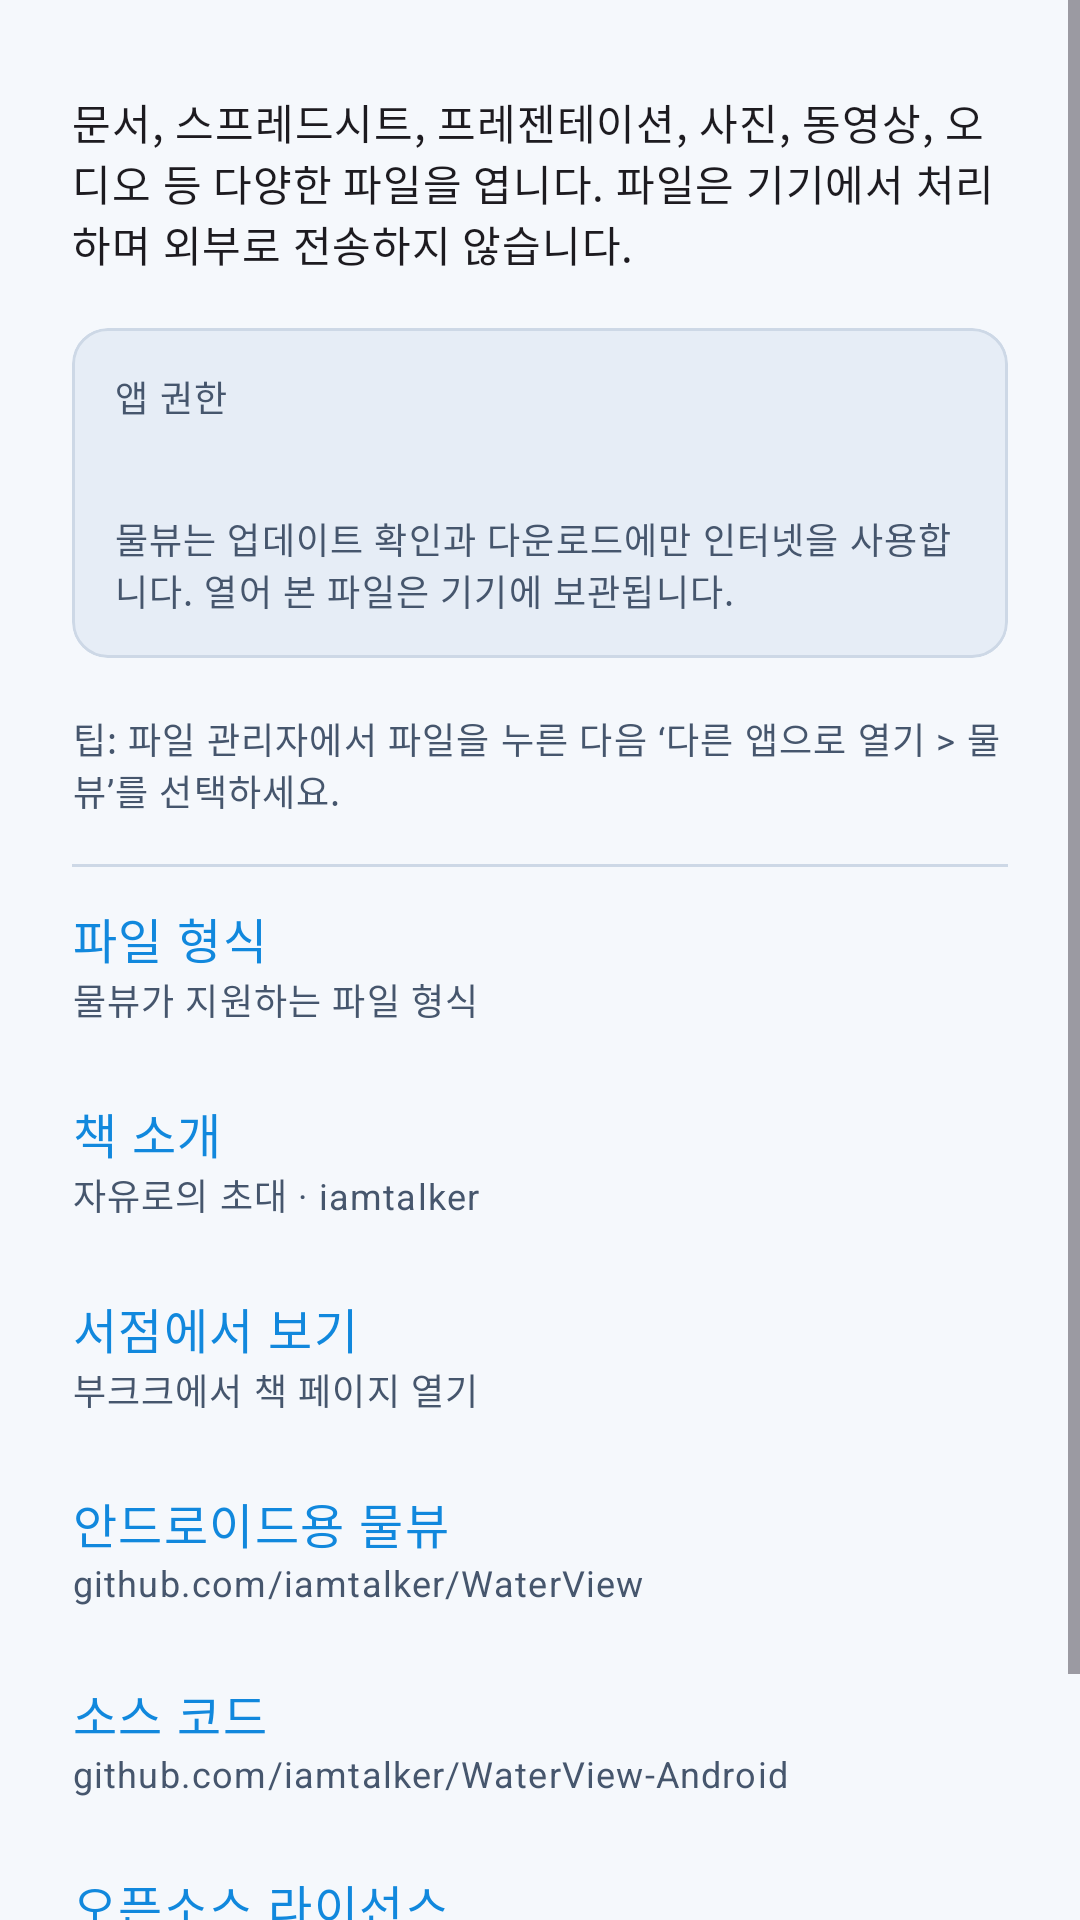

Produce the Android XML layout that renders to this screen, including the resource entries it uses.
<!-- AndroidManifest.xml: application theme Theme.WaterView -->
<!-- res/layout/dialog_about.xml -->
<?xml version="1.0" encoding="utf-8"?>
<ScrollView xmlns:android="http://schemas.android.com/apk/res/android"
    xmlns:app="http://schemas.android.com/apk/res-auto"
    xmlns:tools="http://schemas.android.com/tools"
    android:layout_width="match_parent"
    android:layout_height="wrap_content">

    <LinearLayout
        android:layout_width="match_parent"
        android:layout_height="wrap_content"
        android:orientation="vertical"
        android:paddingTop="4dp"
        android:paddingBottom="8dp">

        <TextView
            android:id="@+id/aboutVersion"
            style="@style/Widget.WaterView.About.Body"
            android:textAppearance="?attr/textAppearanceBodySmall"
            android:textColor="?attr/colorOnSurfaceVariant"
            tools:text="Version 1.10" />

        <TextView
            style="@style/Widget.WaterView.About.Body"
            android:layout_marginTop="10dp"
            android:text="@string/main_subtitle" />

        
        <com.google.android.material.card.MaterialCardView
            android:id="@+id/aboutPermissionsCard"
            android:layout_width="match_parent"
            android:layout_height="wrap_content"
            android:layout_marginStart="24dp"
            android:layout_marginEnd="24dp"
            android:layout_marginTop="18dp"
            app:cardBackgroundColor="?attr/colorSurfaceVariant"
            app:cardCornerRadius="12dp"
            app:cardElevation="0dp">

            <LinearLayout
                android:layout_width="match_parent"
                android:layout_height="wrap_content"
                android:orientation="vertical"
                android:padding="14dp">

                <TextView
                    android:layout_width="match_parent"
                    android:layout_height="wrap_content"
                    android:text="@string/about_permissions_label"
                    android:textAppearance="?attr/textAppearanceLabelMedium"
                    android:textColor="?attr/colorOnSurfaceVariant" />

                <TextView
                    android:id="@+id/aboutPermissions"
                    android:layout_width="match_parent"
                    android:layout_height="wrap_content"
                    android:layout_marginTop="2dp"
                    android:textAppearance="?attr/textAppearanceTitleMedium"
                    tools:text="None" />

                <TextView
                    android:layout_width="match_parent"
                    android:layout_height="wrap_content"
                    android:layout_marginTop="6dp"
                    android:text="@string/about_permissions_detail"
                    android:textAppearance="?attr/textAppearanceBodySmall"
                    android:textColor="?attr/colorOnSurfaceVariant" />
            </LinearLayout>
        </com.google.android.material.card.MaterialCardView>

        <TextView
            style="@style/Widget.WaterView.About.Body"
            android:layout_marginTop="18dp"
            android:text="@string/open_with_hint"
            android:textAppearance="?attr/textAppearanceBodySmall"
            android:textColor="?attr/colorOnSurfaceVariant" />

        <View
            style="@style/Widget.WaterView.About.Divider"
            android:layout_marginTop="16dp" />

        <LinearLayout
            android:id="@+id/aboutFileTypes"
            style="@style/Widget.WaterView.About.Row">

            <TextView
                style="@style/Widget.WaterView.About.Row.Title"
                android:text="@string/about_file_types" />

            <TextView
                style="@style/Widget.WaterView.About.Row.Subtitle"
                android:text="@string/about_file_types_detail" />
        </LinearLayout>

        <LinearLayout
            android:id="@+id/aboutBook"
            style="@style/Widget.WaterView.About.Row">

            <TextView
                style="@style/Widget.WaterView.About.Row.Title"
                android:text="@string/about_book" />

            <TextView
                style="@style/Widget.WaterView.About.Row.Subtitle"
                android:text="@string/about_book_detail" />
        </LinearLayout>

        <LinearLayout
            android:id="@+id/aboutBookStore"
            style="@style/Widget.WaterView.About.Row">

            <TextView
                style="@style/Widget.WaterView.About.Row.Title"
                android:text="@string/about_book_store" />

            <TextView
                style="@style/Widget.WaterView.About.Row.Subtitle"
                android:text="@string/about_book_store_detail" />
        </LinearLayout>

        <LinearLayout
            android:id="@+id/aboutAuthor"
            style="@style/Widget.WaterView.About.Row">

            <TextView
                style="@style/Widget.WaterView.About.Row.Title"
                android:text="@string/about_made_by" />

            <TextView
                style="@style/Widget.WaterView.About.Row.Subtitle"
                android:text="@string/about_made_by_url" />
        </LinearLayout>

        <LinearLayout
            android:id="@+id/aboutSource"
            style="@style/Widget.WaterView.About.Row">

            <TextView
                style="@style/Widget.WaterView.About.Row.Title"
                android:text="@string/about_source" />

            <TextView
                style="@style/Widget.WaterView.About.Row.Subtitle"
                android:text="@string/about_source_url" />
        </LinearLayout>

        <LinearLayout
            android:id="@+id/aboutLicences"
            style="@style/Widget.WaterView.About.Row">

            <TextView
                style="@style/Widget.WaterView.About.Row.Title"
                android:text="@string/about_licences" />

            <TextView
                style="@style/Widget.WaterView.About.Row.Subtitle"
                android:text="@string/about_licences_detail" />
        </LinearLayout>

        <View style="@style/Widget.WaterView.About.Divider" />

        <TextView
            style="@style/Widget.WaterView.About.Body"
            android:layout_marginTop="14dp"
            android:text="@string/about_copyright"
            android:textAppearance="?attr/textAppearanceBodySmall"
            android:textColor="?attr/colorOnSurfaceVariant" />
    </LinearLayout>
</ScrollView>
<!-- resources referenced by this layout -->
<resources>
  <string name="about_book">책 소개</string>
  <string name="about_book_detail">자유로의 초대 · iamtalker</string>
  <string name="about_book_store">서점에서 보기</string>
  <string name="about_book_store_detail">부크크에서 책 페이지 열기</string>
  <string name="about_copyright" translatable="false">물뷰 안드로이드 버전은 MIT 라이선스를 따릅니다. 필요한 제3자 고지는 오픈소스 라이선스 문서에 포함되어 있습니다.</string>
  <string name="about_file_types">파일 형식</string>
  <string name="about_file_types_detail">물뷰가 지원하는 파일 형식</string>
  <string name="about_licences">오픈소스 라이선스</string>
  <string name="about_licences_detail">포함된 라이브러리의 전체 라이선스 보기</string>
  <string name="about_made_by">안드로이드용 물뷰</string>
  <string name="about_made_by_url" translatable="false">github.com/iamtalker/WaterView</string>
  <string name="about_permissions_detail">물뷰는 업데이트 확인과 다운로드에만 인터넷을 사용합니다. 열어 본 파일은 기기에 보관됩니다.</string>
  <string name="about_permissions_label">앱 권한</string>
  <string name="about_source">소스 코드</string>
  <string name="about_source_url" translatable="false">github.com/iamtalker/WaterView-Android</string>
  <string name="main_subtitle">문서, 스프레드시트, 프레젠테이션, 사진, 동영상, 오디오 등 다양한 파일을 엽니다. 파일은 기기에서 처리하며 외부로 전송하지 않습니다.</string>
  <string name="open_with_hint">팁: 파일 관리자에서 파일을 누른 다음 ‘다른 앱으로 열기 &gt; 물뷰’를 선택하세요.</string>
  <style name="Widget.WaterView.About.Body" parent="">
          <item name="android:layout_width">match_parent</item>
          <item name="android:layout_height">wrap_content</item>
          <item name="android:layout_marginStart">24dp</item>
          <item name="android:layout_marginEnd">24dp</item>
          <item name="android:textAppearance">?attr/textAppearanceBodyMedium</item>
      </style>
  <style name="Widget.WaterView.About.Divider" parent="">
          <item name="android:layout_width">match_parent</item>
          <item name="android:layout_height">1dp</item>
          <item name="android:layout_marginStart">24dp</item>
          <item name="android:layout_marginEnd">24dp</item>
          <item name="android:background">?attr/colorOutlineVariant</item>
      </style>
  <style name="Widget.WaterView.About.Row" parent="">
          <item name="android:layout_width">match_parent</item>
          <item name="android:layout_height">wrap_content</item>
          <item name="android:orientation">vertical</item>
          <item name="android:paddingStart">24dp</item>
          <item name="android:paddingEnd">24dp</item>
          <item name="android:paddingTop">12dp</item>
          <item name="android:paddingBottom">12dp</item>
          <item name="android:background">?attr/selectableItemBackground</item>
          <item name="android:clickable">true</item>
          <item name="android:focusable">true</item>
      </style>
  <style name="Widget.WaterView.About.Row.Subtitle" parent="">
          <item name="android:layout_width">match_parent</item>
          <item name="android:layout_height">wrap_content</item>
          <item name="android:textAppearance">?attr/textAppearanceBodySmall</item>
          <item name="android:textColor">?attr/colorOnSurfaceVariant</item>
      </style>
  <style name="Widget.WaterView.About.Row.Title" parent="">
          <item name="android:layout_width">match_parent</item>
          <item name="android:layout_height">wrap_content</item>
          <item name="android:textAppearance">?attr/textAppearanceBodyLarge</item>
          <item name="android:textColor">?attr/colorPrimary</item>
      </style>
  <style name="Theme.WaterView" parent="android:style/Theme.Material.NoActionBar" />
</resources>
